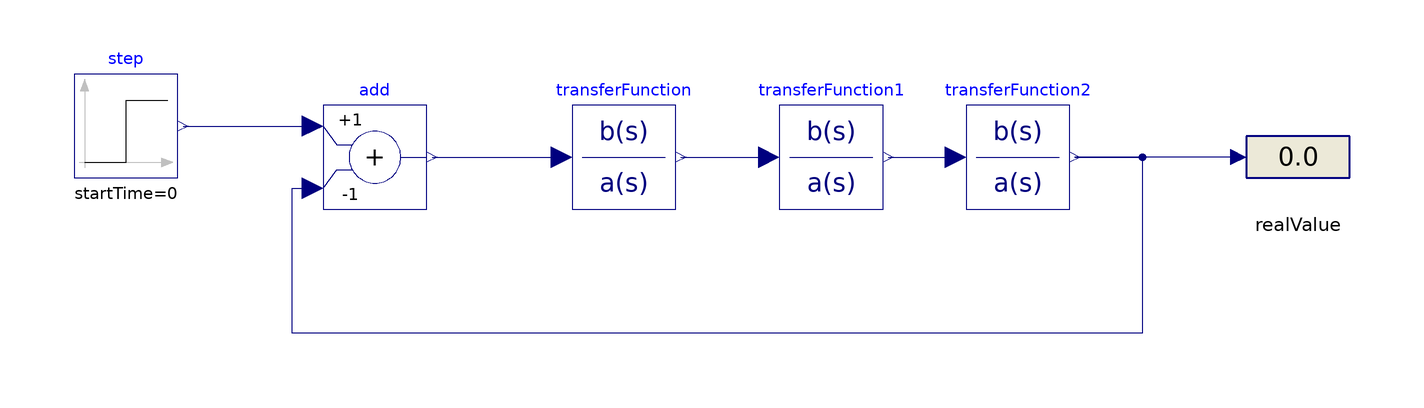

Above is the diagram view of the following Modelica model: its components placed by their Placement annotations and its connect equations drawn as lines.

model EXP3_2
  annotation(__MWORKS(version="26.6.0"),Diagram(coordinateSystem(extent={{-100,-100},{100,100}},
grid={2,2})));
  Modelica.Blocks.Sources.Step step(height=2) 
    annotation (Placement(transformation(origin={-94,8},
extent={{-10,-10},{10,10}})));
  Modelica.Blocks.Math.Add add(k2=-1) 
    annotation (Placement(transformation(origin={-46,2},
extent={{-10,-10},{10,10}})));
  Modelica.Blocks.Continuous.TransferFunction transferFunction(a={1.02,0}) 
    annotation (Placement(transformation(origin={2,2},
extent={{-10,-10},{10,10}})));
  Modelica.Blocks.Continuous.TransferFunction transferFunction1(b={1},a={0.1,1}) 
    annotation (Placement(transformation(origin={42,2},
extent={{-10,-10},{10,10}})));
  Modelica.Blocks.Continuous.TransferFunction transferFunction2(b={5.1},a={0.51,1}) 
    annotation (Placement(transformation(origin={78,2},
extent={{-10,-10},{10,10}})));
  Modelica.Blocks.Interaction.Show.RealValue realValue 
    annotation (Placement(transformation(origin={132,2},
extent={{-10,-10},{10,10}})));
  equation
  connect(step.y, add.u1) 
  annotation(Line(origin={-70,8},
  points={{-13,0},{12,0}},
  color={0,0,127}));
  connect(add.y, transferFunction.u) 
  annotation(Line(origin={-22,2},
  points={{-13,0},{12,0}},
  color={0,0,127}));
  connect(transferFunction.y, transferFunction1.u) 
  annotation(Line(origin={22,2},
  points={{-9,0},{8,0}},
  color={0,0,127}));
  connect(transferFunction1.y, transferFunction2.u) 
  annotation(Line(origin={60,2},
  points={{-7,0},{6,0}},
  color={0,0,127}));
  connect(transferFunction2.y, add.u2) 
  annotation(Line(origin={15,-15},
points={{74,17},{87,17},{87,-17},{-77,-17},{-77,11},{-73,11}},
color={0,0,127}));
  connect(realValue.numberPort, transferFunction2.y) 
  annotation(Line(origin={105,2},
  points={{15.5,0},{-16,0}},
  color={0,0,127}));
  end EXP3_2;